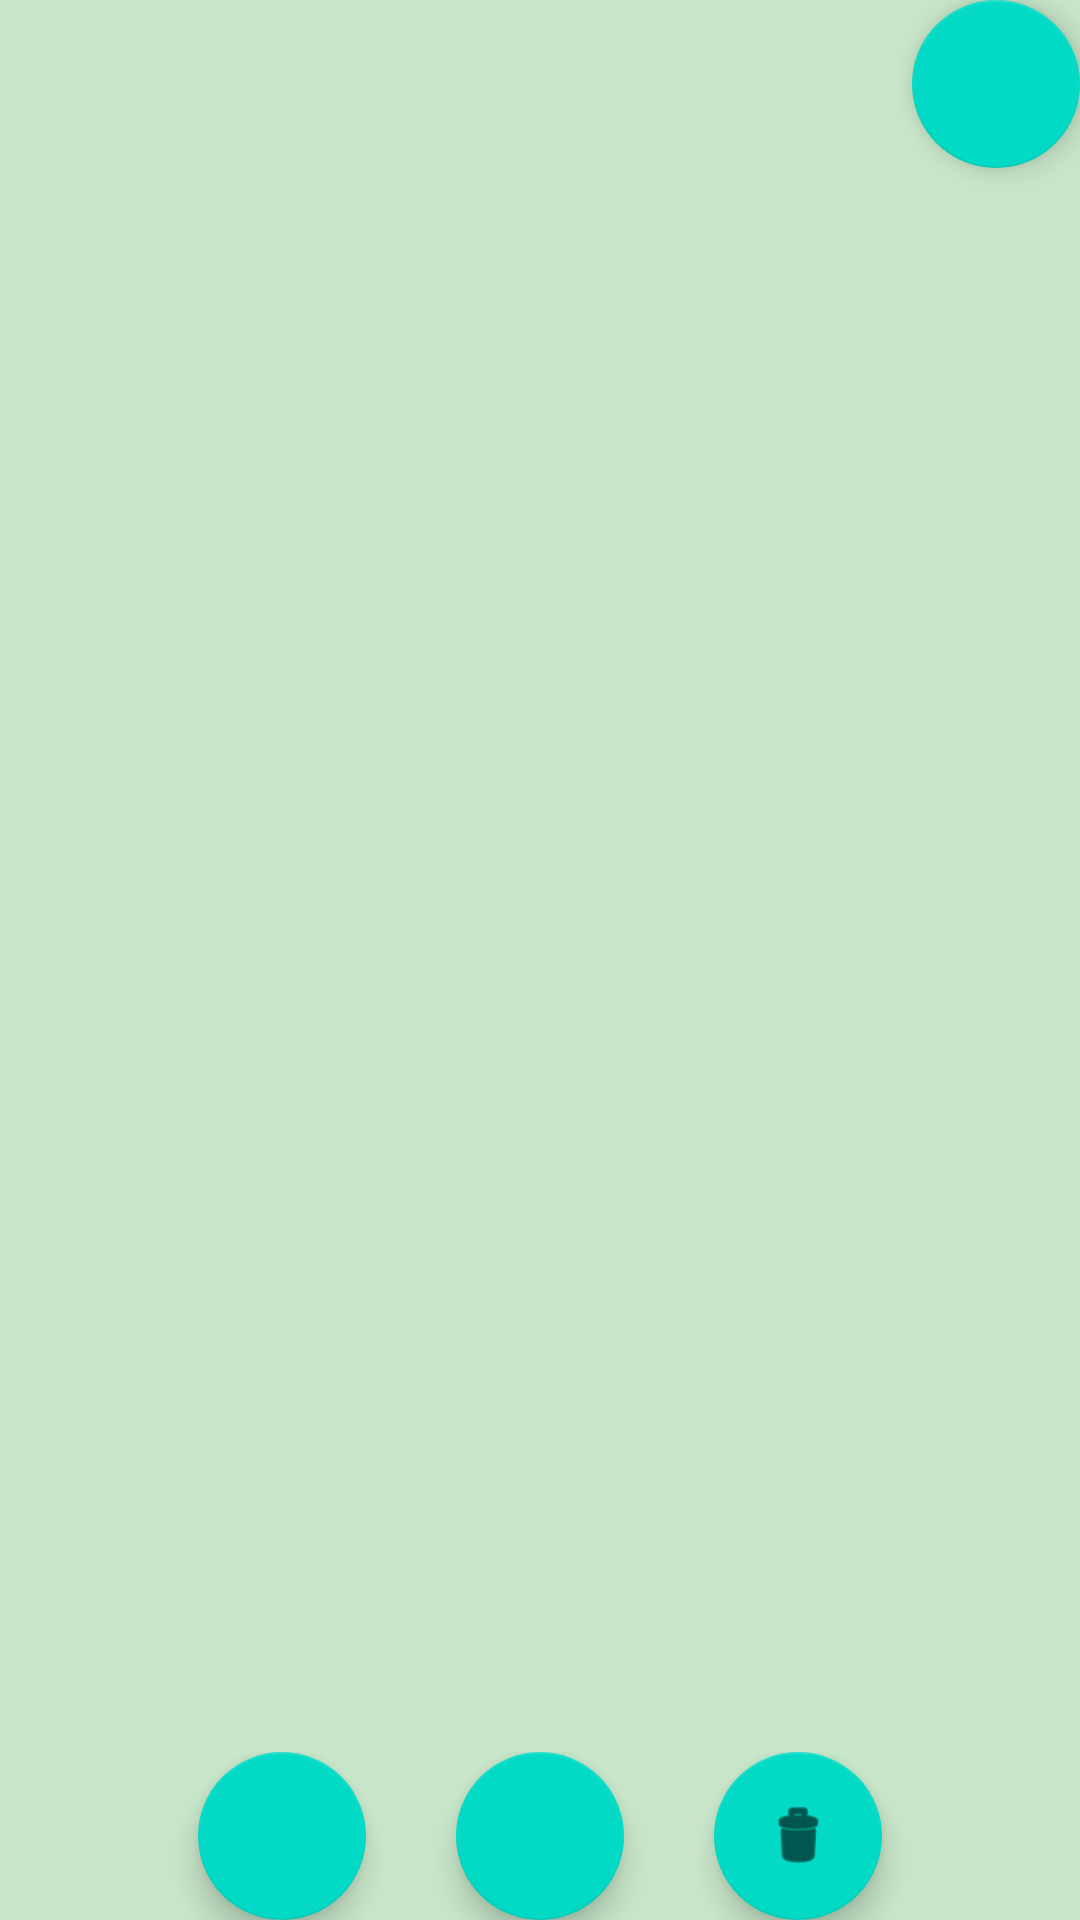

Produce the Android XML layout that renders to this screen, including the resource entries it uses.
<!-- AndroidManifest.xml: application theme Theme.DCGManager -->
<!-- res/layout/activity_main.xml -->
<?xml version="1.0" encoding="utf-8"?>
<androidx.constraintlayout.widget.ConstraintLayout xmlns:android="http://schemas.android.com/apk/res/android"
    xmlns:app="http://schemas.android.com/apk/res-auto"
    xmlns:tools="http://schemas.android.com/tools"
    android:layout_width="match_parent"
    android:layout_height="match_parent"
    android:background="#C8E6C9"
    android:backgroundTintMode="add"
    tools:context=".MainActivity">

    <com.google.android.material.tabs.TabLayout
        android:id="@+id/tabLayout"
        android:layout_width="match_parent"
        android:layout_height="60dp"
        android:layout_marginEnd="57dp"
        android:backgroundTint="#C8E6C9"
        app:layout_constraintEnd_toEndOf="parent"
        app:tabMode="auto">


        
        
        
        

        
        
        
        

        
        
        
        
    </com.google.android.material.tabs.TabLayout>

    <com.google.android.material.floatingactionbutton.FloatingActionButton
        android:id="@+id/button_tab"
        android:layout_width="wrap_content"
        android:layout_height="wrap_content"
        android:background="#C8E6C9"
        android:clickable="true"
        app:layout_constraintEnd_toEndOf="parent"
        app:layout_constraintTop_toTopOf="parent"
        app:srcCompat="@drawable/ic_add" />

    <androidx.viewpager2.widget.ViewPager2
        android:id="@+id/viewPager"
        android:layout_width="match_parent"
        android:layout_height="0dp"
        app:layout_constraintBottom_toTopOf="@id/horizontal"
        app:layout_constraintEnd_toEndOf="parent"
        app:layout_constraintHorizontal_bias="0.0"
        app:layout_constraintStart_toStartOf="parent"
        app:layout_constraintTop_toBottomOf="@id/tabLayout"
        app:layout_constraintVertical_bias="1.0" />

    <LinearLayout
        android:id="@+id/horizontal"
        android:layout_width="match_parent"
        android:layout_height="wrap_content"
        android:background="#C8E6C9"
        android:backgroundTint="#C8E6C9"
        android:gravity="center"
        android:orientation="horizontal"
        app:layout_constraintBottom_toBottomOf="parent"
        app:layout_constraintEnd_toEndOf="parent"
        app:layout_constraintStart_toStartOf="parent">

        <com.google.android.material.floatingactionbutton.FloatingActionButton
            android:id="@+id/button_info"
            android:layout_width="wrap_content"
            android:layout_height="wrap_content"
            android:layout_marginEnd="30dp"
            android:layout_weight="1"
            android:clickable="true"
            app:srcCompat="@drawable/ic_info" />

        <com.google.android.material.floatingactionbutton.FloatingActionButton
            android:id="@+id/button_add"
            android:layout_width="wrap_content"
            android:layout_height="wrap_content"
            android:layout_weight="1"
            android:clickable="true"
            app:srcCompat="@drawable/ic_add" />

        <com.google.android.material.floatingactionbutton.FloatingActionButton
            android:id="@+id/button_delete"
            android:layout_width="wrap_content"
            android:layout_height="match_parent"
            android:layout_marginStart="30dp"
            android:layout_weight="1"
            android:clickable="true"
            app:srcCompat="@android:drawable/ic_menu_delete"
            tools:srcCompat="@android:drawable/ic_menu_delete" />
    </LinearLayout>

</androidx.constraintlayout.widget.ConstraintLayout>
<!-- resources referenced by this layout -->
<resources>
  <style name="Theme.DCGManager" parent="Theme.MaterialComponents.DayNight.DarkActionBar">
          
          <item name="colorPrimary">@color/purple_500</item>
          <item name="colorPrimaryVariant">@color/purple_700</item>
          <item name="colorOnPrimary">@color/white</item>
          
          <item name="colorSecondary">@color/teal_200</item>
          <item name="colorSecondaryVariant">@color/teal_700</item>
          <item name="colorOnSecondary">@color/black</item>
          
          <item name="android:statusBarColor" tools:targetApi="l">?attr/colorPrimaryVariant</item>
          
      </style>
  <!-- not gathered from this repository: default colours our renderer supplied (Android Studio template values) -->
  <color name="purple_500">#FF6200EE</color>
  <color name="purple_700">#FF3700B3</color>
  <color name="teal_200">#FF03DAC5</color>
  <color name="teal_700">#FF018786</color>
  <color name="black">#FF000000</color>
  <color name="white">#FFFFFFFF</color>
</resources>
